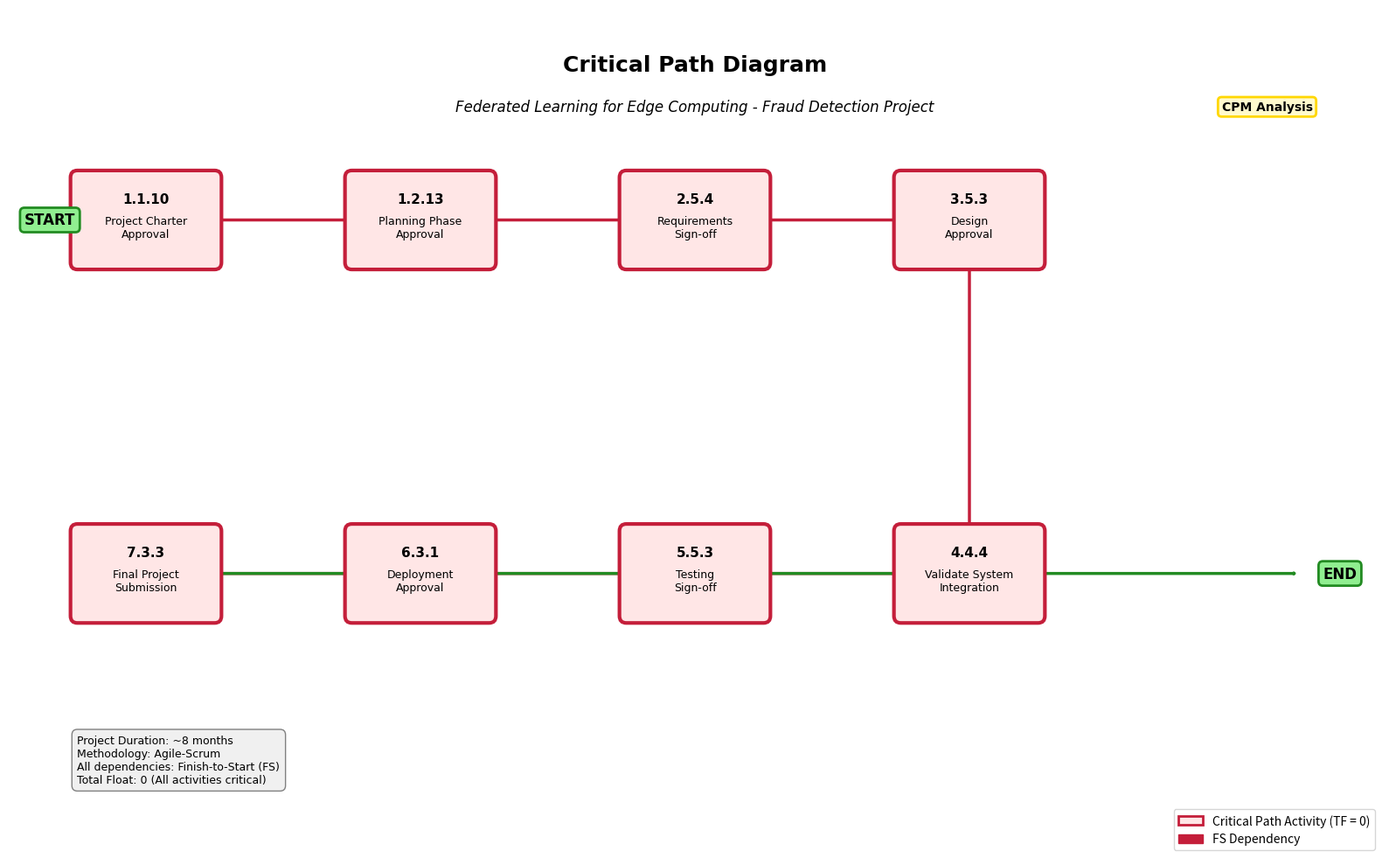

Here is the Python script that generated this plot:
"""
Critical Path Diagram Generator for Federated Learning Project
Using CPM (Critical Path Method) principles
"""

import matplotlib.pyplot as plt
import matplotlib.patches as mpatches
from matplotlib.patches import FancyBboxPatch, FancyArrowPatch
import numpy as np

def create_critical_path_diagram():
    """
    Generate a professional Critical Path Diagram for the 
    Federated Learning Edge Computing Fraud Detection Project
    """
    
    # Create figure with high DPI for professional quality
    fig, ax = plt.subplots(figsize=(16, 10), dpi=300)
    ax.set_xlim(0, 10)
    ax.set_ylim(0, 6)
    ax.axis('off')
    
    # Define critical path activities
    activities = [
        {'id': '1.1.10', 'name': 'Project Charter\nApproval', 'pos': (1, 4.5)},
        {'id': '1.2.13', 'name': 'Planning Phase\nApproval', 'pos': (3, 4.5)},
        {'id': '2.5.4', 'name': 'Requirements\nSign-off', 'pos': (5, 4.5)},
        {'id': '3.5.3', 'name': 'Design\nApproval', 'pos': (7, 4.5)},
        {'id': '4.4.4', 'name': 'Validate System\nIntegration', 'pos': (7, 2)},
        {'id': '5.5.3', 'name': 'Testing\nSign-off', 'pos': (5, 2)},
        {'id': '6.3.1', 'name': 'Deployment\nApproval', 'pos': (3, 2)},
        {'id': '7.3.3', 'name': 'Final Project\nSubmission', 'pos': (1, 2)},
    ]
    
    # Define dependencies (from -> to)
    dependencies = [
        (0, 1),  # Charter -> Planning
        (1, 2),  # Planning -> Requirements
        (2, 3),  # Requirements -> Design
        (3, 4),  # Design -> Integration
        (4, 5),  # Integration -> Testing
        (5, 6),  # Testing -> Deployment
        (6, 7),  # Deployment -> Submission
    ]
    
    # Draw activity boxes (critical path - red color)
    boxes = []
    for activity in activities:
        x, y = activity['pos']
        
        # Create fancy box with shadow effect
        box = FancyBboxPatch(
            (x - 0.5, y - 0.3),
            1.0, 0.6,
            boxstyle="round,pad=0.05",
            edgecolor='#C41E3A',  # Critical path red
            facecolor='#FFE6E6',  # Light red fill
            linewidth=3,
            zorder=2
        )
        ax.add_patch(box)
        boxes.append((x, y))
        
        # Add task ID (bold)
        ax.text(x, y + 0.15, activity['id'],
                ha='center', va='center',
                fontsize=11, fontweight='bold',
                fontfamily='Arial',
                zorder=3)
        
        # Add task name
        ax.text(x, y - 0.05, activity['name'],
                ha='center', va='center',
                fontsize=9,
                fontfamily='Arial',
                zorder=3)
    
    # Draw dependency arrows
    for from_idx, to_idx in dependencies:
        x1, y1 = activities[from_idx]['pos']
        x2, y2 = activities[to_idx]['pos']
        
        # Adjust start and end points to box edges
        if x1 < x2:  # Horizontal arrow (left to right)
            start_x, start_y = x1 + 0.5, y1
            end_x, end_y = x2 - 0.5, y2
        elif x1 > x2:  # Horizontal arrow (right to left)
            start_x, start_y = x1 - 0.5, y1
            end_x, end_y = x2 + 0.5, y2
        else:  # Vertical arrow
            start_x, start_y = x1, y1 - 0.3
            end_x, end_y = x2, y2 + 0.3
        
        arrow = FancyArrowPatch(
            (start_x, start_y),
            (end_x, end_y),
            arrowstyle='->,head_width=0.4,head_length=0.4',
            color='#C41E3A',
            linewidth=2.5,
            zorder=1
        )
        ax.add_patch(arrow)
    
    # Add START and END markers
    ax.text(0.3, 4.5, 'START',
            ha='center', va='center',
            fontsize=12, fontweight='bold',
            bbox=dict(boxstyle='round,pad=0.3', facecolor='#90EE90', edgecolor='#228B22', linewidth=2),
            fontfamily='Arial')
    
    ax.text(9.7, 2, 'END',
            ha='center', va='center',
            fontsize=12, fontweight='bold',
            bbox=dict(boxstyle='round,pad=0.3', facecolor='#90EE90', edgecolor='#228B22', linewidth=2),
            fontfamily='Arial')
    
    # Draw connecting arrows to START and END
    start_arrow = FancyArrowPatch(
        (0.6, 4.5), (0.5, 4.5),
        arrowstyle='->,head_width=0.4,head_length=0.4',
        color='#228B22', linewidth=2.5, zorder=1
    )
    ax.add_patch(start_arrow)
    
    end_arrow = FancyArrowPatch(
        (1.5, 2), (9.4, 2),
        arrowstyle='->,head_width=0.4,head_length=0.4',
        color='#228B22', linewidth=2.5, zorder=1
    )
    ax.add_patch(end_arrow)
    
    # Add title
    ax.text(5, 5.6, 'Critical Path Diagram',
            ha='center', va='center',
            fontsize=18, fontweight='bold',
            fontfamily='Arial')
    
    ax.text(5, 5.3, 'Federated Learning for Edge Computing - Fraud Detection Project',
            ha='center', va='center',
            fontsize=12,
            fontfamily='Arial',
            style='italic')
    
    # Add legend
    legend_elements = [
        mpatches.Patch(facecolor='#FFE6E6', edgecolor='#C41E3A', linewidth=2, label='Critical Path Activity (TF = 0)'),
        mpatches.FancyArrow(0, 0, 0.3, 0, width=0.1, color='#C41E3A', label='FS Dependency'),
    ]
    
    ax.legend(handles=legend_elements, loc='lower right', fontsize=10, frameon=True, fancybox=True)
    
    # Add project information box
    info_text = (
        "Project Duration: ~8 months\n"
        "Methodology: Agile-Scrum\n"
        "All dependencies: Finish-to-Start (FS)\n"
        "Total Float: 0 (All activities critical)"
    )
    ax.text(0.5, 0.5, info_text,
            ha='left', va='bottom',
            fontsize=9,
            fontfamily='Arial',
            bbox=dict(boxstyle='round,pad=0.5', facecolor='#F0F0F0', edgecolor='#808080', linewidth=1))
    
    # Add CPM note
    ax.text(9.5, 5.3, 'CPM Analysis',
            ha='right', va='center',
            fontsize=10, fontweight='bold',
            fontfamily='Arial',
            bbox=dict(boxstyle='round,pad=0.3', facecolor='#FFFACD', edgecolor='#FFD700', linewidth=2))
    
    plt.tight_layout()
    
    return fig

def main():
    """Generate and save the critical path diagram"""
    print("🎨 Generating Critical Path Diagram...")
    
    fig = create_critical_path_diagram()
    
    # Save as high-quality PNG
    output_file = 'critical_path_diagram.png'
    fig.savefig(output_file, dpi=300, bbox_inches='tight', facecolor='white')
    print(f"✅ Diagram saved as: {output_file}")
    
    # Save as PDF for vector graphics (best for reports)
    pdf_file = 'critical_path_diagram.pdf'
    fig.savefig(pdf_file, format='pdf', bbox_inches='tight', facecolor='white')
    print(f"✅ Diagram saved as: {pdf_file}")
    
    # Save as SVG for editing in Inkscape/Illustrator
    svg_file = 'critical_path_diagram.svg'
    fig.savefig(svg_file, format='svg', bbox_inches='tight', facecolor='white')
    print(f"✅ Diagram saved as: {svg_file}")
    
    print("\n📊 Critical Path Sequence:")
    print("START → 1.1.10 → 1.2.13 → 2.5.4 → 3.5.3 → 4.4.4 → 5.5.3 → 6.3.1 → 7.3.3 → END")
    print("\n💡 You can now insert these files into:")
    print("   - PowerPoint presentations")
    print("   - Word documents")
    print("   - Academic reports")
    print("   - Project documentation")

if __name__ == "__main__":
    main()
